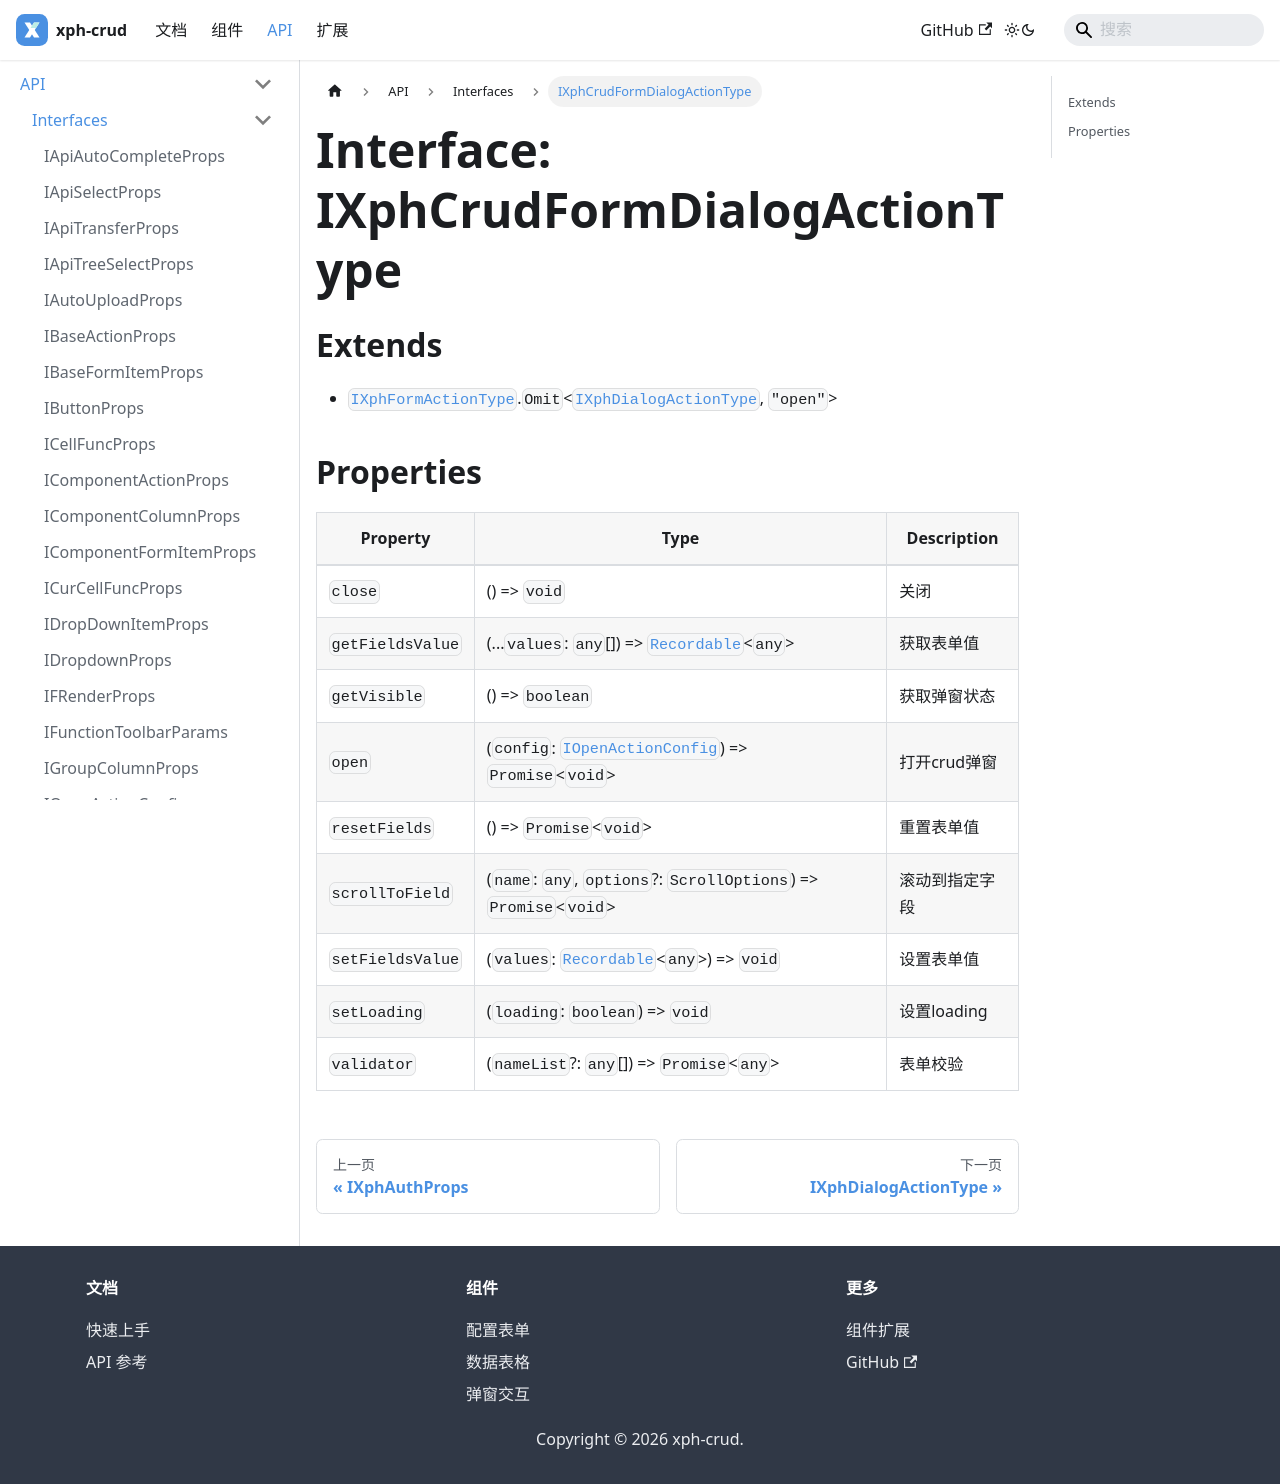

repository: XiaoPiHong/xph-crud · page: docs/api/interfaces/IXphCrudFormDialogActionType/index.html · generator: docusaurus

# Interface: IXphCrudFormDialogActionType

## Extends

- [`IXphFormActionType`](IXphFormActionType.md).`Omit`\<[`IXphDialogActionType`](IXphDialogActionType.md), `"open"`\>

## Properties

| Property | Type | Description |
| ------ | ------ | ------ |
| `close` | () => `void` | 关闭 |
| `getFieldsValue` | (...`values`: `any`[]) => [`Recordable`](../type-aliases/Recordable.md)\<`any`\> | 获取表单值 |
| `getVisible` | () => `boolean` | 获取弹窗状态 |
| `open` | (`config`: [`IOpenActionConfig`](IOpenActionConfig.md)) => `Promise`\<`void`\> | 打开crud弹窗 |
| `resetFields` | () => `Promise`\<`void`\> | 重置表单值 |
| `scrollToField` | (`name`: `any`, `options`?: `ScrollOptions`) => `Promise`\<`void`\> | 滚动到指定字段 |
| `setFieldsValue` | (`values`: [`Recordable`](../type-aliases/Recordable.md)\<`any`\>) => `void` | 设置表单值 |
| `setLoading` | (`loading`: `boolean`) => `void` | 设置loading |
| `validator` | (`nameList`?: `any`[]) => `Promise`\<`any`\> | 表单校验 |
